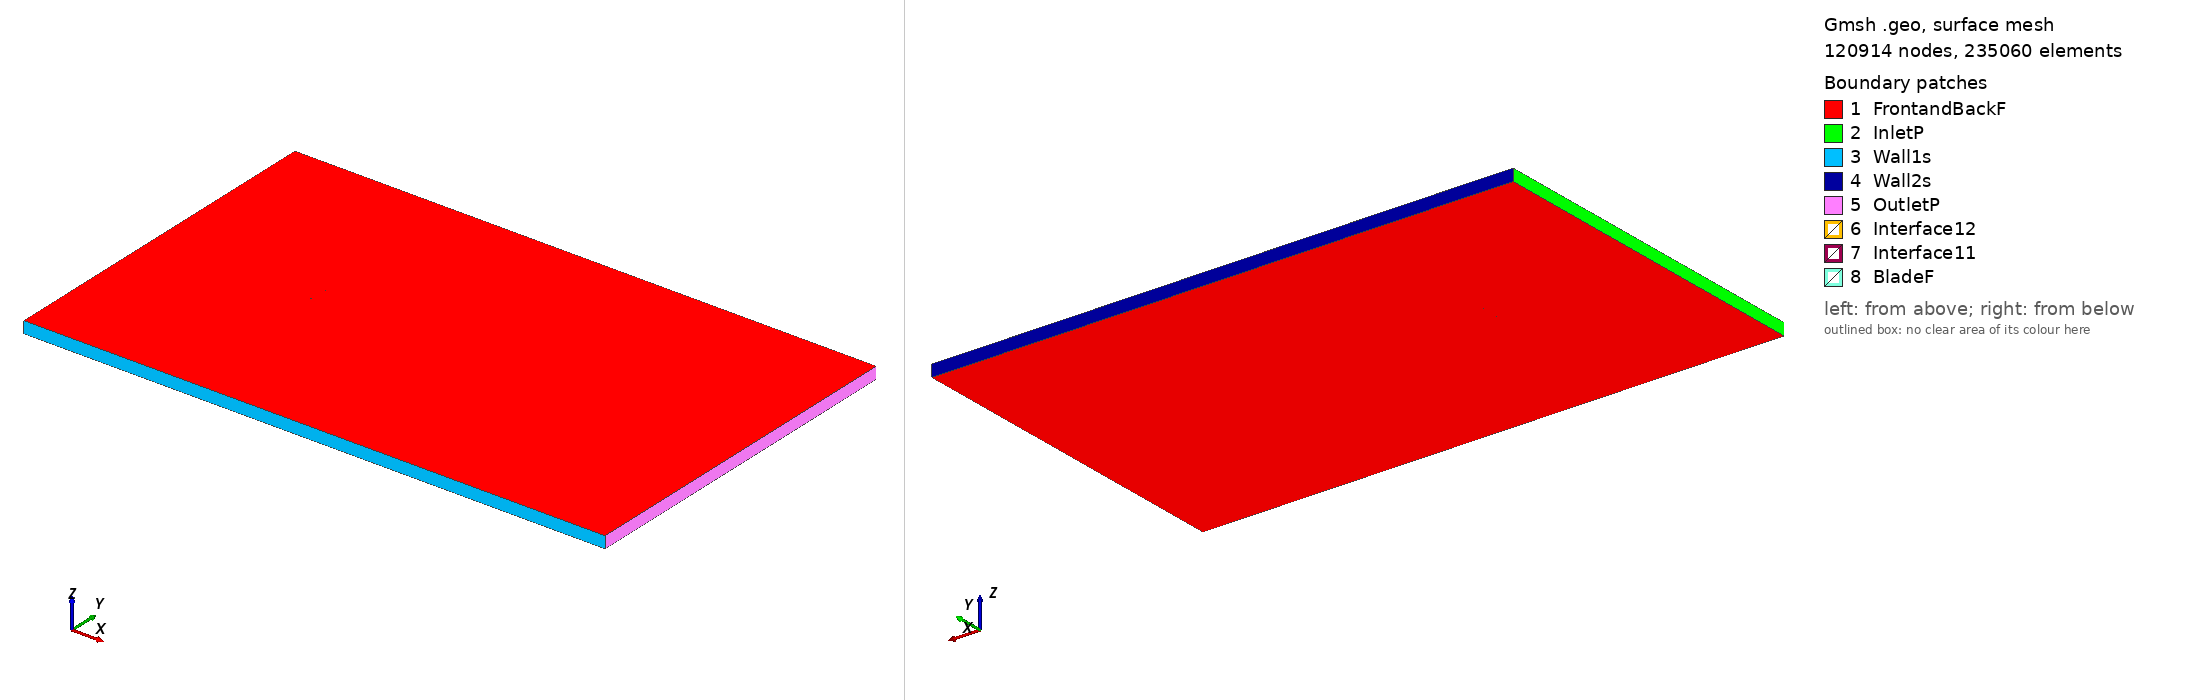

Gmsh geometry script, surface-meshed: 120914 nodes, 235060 surface elements. Boundary patches (legend numbers): 1 FrontandBackF, 2 InletP, 3 Wall1s, 4 Wall2s, 5 OutletP, 6 Interface12, 7 Interface11, 8 BladeF. Left view from above one corner, right view from below the opposite corner. Legend entries are the model's physical surfaces. The drawing asked Gmsh for element sizes between 1% and 20% of the model's largest extent; the script's own settings can give other sizes.

=== ag19_tsr_-2.5731_aoa_5.6553.geo (drawn) ===
SetFactory("OpenCASCADE");

Point(1) = {0.074839, 0.732495, 0, 1.0};
Point(2) = {0.073456, 0.732763, 0, 1.0};
Point(3) = {0.071122, 0.733214, 0, 1.0};
Point(4) = {0.068787, 0.733664, 0, 1.0};
Point(5) = {0.066453, 0.734111, 0, 1.0};
Point(6) = {0.064119, 0.734556, 0, 1.0};
Point(7) = {0.061784, 0.734999, 0, 1.0};
Point(8) = {0.059450, 0.735439, 0, 1.0};
Point(9) = {0.057115, 0.735877, 0, 1.0};
Point(10) = {0.054779, 0.736312, 0, 1.0};
Point(11) = {0.052444, 0.736745, 0, 1.0};
Point(12) = {0.050108, 0.737176, 0, 1.0};
Point(13) = {0.047771, 0.737604, 0, 1.0};
Point(14) = {0.045435, 0.738030, 0, 1.0};
Point(15) = {0.043098, 0.738454, 0, 1.0};
Point(16) = {0.040761, 0.738875, 0, 1.0};
Point(17) = {0.038424, 0.739293, 0, 1.0};
Point(18) = {0.036087, 0.739707, 0, 1.0};
Point(19) = {0.033749, 0.740116, 0, 1.0};
Point(20) = {0.031411, 0.740520, 0, 1.0};
Point(21) = {0.029074, 0.740920, 0, 1.0};
Point(22) = {0.026735, 0.741314, 0, 1.0};
Point(23) = {0.024396, 0.741703, 0, 1.0};
Point(24) = {0.022057, 0.742087, 0, 1.0};
Point(25) = {0.019718, 0.742465, 0, 1.0};
Point(26) = {0.017378, 0.742838, 0, 1.0};
Point(27) = {0.015038, 0.743204, 0, 1.0};
Point(28) = {0.012699, 0.743564, 0, 1.0};
Point(29) = {0.010359, 0.743918, 0, 1.0};
Point(30) = {0.008018, 0.744266, 0, 1.0};
Point(31) = {0.005678, 0.744607, 0, 1.0};
Point(32) = {0.003338, 0.744941, 0, 1.0};
Point(33) = {0.000997, 0.745269, 0, 1.0};
Point(34) = {-0.001344, 0.745590, 0, 1.0};
Point(35) = {-0.003683, 0.745904, 0, 1.0};
Point(36) = {-0.006023, 0.746210, 0, 1.0};
Point(37) = {-0.008364, 0.746509, 0, 1.0};
Point(38) = {-0.010702, 0.746801, 0, 1.0};
Point(39) = {-0.013042, 0.747084, 0, 1.0};
Point(40) = {-0.015381, 0.747359, 0, 1.0};
Point(41) = {-0.017718, 0.747626, 0, 1.0};
Point(42) = {-0.020055, 0.747883, 0, 1.0};
Point(43) = {-0.022392, 0.748131, 0, 1.0};
Point(44) = {-0.024727, 0.748369, 0, 1.0};
Point(45) = {-0.027060, 0.748595, 0, 1.0};
Point(46) = {-0.029394, 0.748811, 0, 1.0};
Point(47) = {-0.031725, 0.749013, 0, 1.0};
Point(48) = {-0.034053, 0.749202, 0, 1.0};
Point(49) = {-0.036381, 0.749375, 0, 1.0};
Point(50) = {-0.038705, 0.749532, 0, 1.0};
Point(51) = {-0.041026, 0.749670, 0, 1.0};
Point(52) = {-0.043344, 0.749787, 0, 1.0};
Point(53) = {-0.045654, 0.749881, 0, 1.0};
Point(54) = {-0.047959, 0.749950, 0, 1.0};
Point(55) = {-0.050256, 0.749991, 0, 1.0};
Point(56) = {-0.052542, 0.750000, 0, 1.0};
Point(57) = {-0.054817, 0.749974, 0, 1.0};
Point(58) = {-0.057073, 0.749908, 0, 1.0};
Point(59) = {-0.059308, 0.749797, 0, 1.0};
Point(60) = {-0.061513, 0.749633, 0, 1.0};
Point(61) = {-0.063681, 0.749408, 0, 1.0};
Point(62) = {-0.065792, 0.749112, 0, 1.0};
Point(63) = {-0.067817, 0.748733, 0, 1.0};
Point(64) = {-0.069691, 0.748264, 0, 1.0};
Point(65) = {-0.071289, 0.747730, 0, 1.0};
Point(66) = {-0.072489, 0.747200, 0, 1.0};
Point(67) = {-0.073296, 0.746737, 0, 1.0};
Point(68) = {-0.073826, 0.746349, 0, 1.0};
Point(69) = {-0.074181, 0.746019, 0, 1.0};
Point(70) = {-0.074419, 0.745728, 0, 1.0};
Point(71) = {-0.074570, 0.745462, 0, 1.0};
Point(72) = {-0.074635, 0.745211, 0, 1.0};
Point(73) = {-0.074597, 0.744958, 0, 1.0};
Point(74) = {-0.074433, 0.744709, 0, 1.0};
Point(75) = {-0.074149, 0.744480, 0, 1.0};
Point(76) = {-0.073741, 0.744247, 0, 1.0};
Point(77) = {-0.073151, 0.743989, 0, 1.0};
Point(78) = {-0.072265, 0.743687, 0, 1.0};
Point(79) = {-0.070942, 0.743337, 0, 1.0};
Point(80) = {-0.069197, 0.742977, 0, 1.0};
Point(81) = {-0.067187, 0.742644, 0, 1.0};
Point(82) = {-0.065046, 0.742348, 0, 1.0};
Point(83) = {-0.062842, 0.742087, 0, 1.0};
Point(84) = {-0.060599, 0.741854, 0, 1.0};
Point(85) = {-0.058331, 0.741644, 0, 1.0};
Point(86) = {-0.056044, 0.741453, 0, 1.0};
Point(87) = {-0.053743, 0.741275, 0, 1.0};
Point(88) = {-0.051433, 0.741108, 0, 1.0};
Point(89) = {-0.049113, 0.740950, 0, 1.0};
Point(90) = {-0.046787, 0.740799, 0, 1.0};
Point(91) = {-0.044455, 0.740653, 0, 1.0};
Point(92) = {-0.042118, 0.740513, 0, 1.0};
Point(93) = {-0.039778, 0.740375, 0, 1.0};
Point(94) = {-0.037434, 0.740240, 0, 1.0};
Point(95) = {-0.035087, 0.740107, 0, 1.0};
Point(96) = {-0.032737, 0.739975, 0, 1.0};
Point(97) = {-0.030384, 0.739844, 0, 1.0};
Point(98) = {-0.028030, 0.739713, 0, 1.0};
Point(99) = {-0.025673, 0.739582, 0, 1.0};
Point(100) = {-0.023313, 0.739451, 0, 1.0};
Point(101) = {-0.020951, 0.739319, 0, 1.0};
Point(102) = {-0.018587, 0.739186, 0, 1.0};
Point(103) = {-0.016220, 0.739052, 0, 1.0};
Point(104) = {-0.013851, 0.738916, 0, 1.0};
Point(105) = {-0.011480, 0.738779, 0, 1.0};
Point(106) = {-0.009107, 0.738639, 0, 1.0};
Point(107) = {-0.006732, 0.738497, 0, 1.0};
Point(108) = {-0.004357, 0.738352, 0, 1.0};
Point(109) = {-0.001984, 0.738204, 0, 1.0};
Point(110) = {0.000387, 0.738053, 0, 1.0};
Point(111) = {0.002755, 0.737899, 0, 1.0};
Point(112) = {0.005123, 0.737742, 0, 1.0};
Point(113) = {0.007488, 0.737582, 0, 1.0};
Point(114) = {0.009851, 0.737417, 0, 1.0};
Point(115) = {0.012213, 0.737250, 0, 1.0};
Point(116) = {0.014575, 0.737079, 0, 1.0};
Point(117) = {0.016935, 0.736903, 0, 1.0};
Point(118) = {0.019294, 0.736723, 0, 1.0};
Point(119) = {0.021652, 0.736538, 0, 1.0};
Point(120) = {0.024009, 0.736347, 0, 1.0};
Point(121) = {0.026364, 0.736152, 0, 1.0};
Point(122) = {0.028718, 0.735952, 0, 1.0};
Point(123) = {0.031071, 0.735747, 0, 1.0};
Point(124) = {0.033423, 0.735536, 0, 1.0};
Point(125) = {0.035773, 0.735321, 0, 1.0};
Point(126) = {0.038122, 0.735100, 0, 1.0};
Point(127) = {0.040471, 0.734874, 0, 1.0};
Point(128) = {0.042818, 0.734643, 0, 1.0};
Point(129) = {0.045165, 0.734406, 0, 1.0};
Point(130) = {0.047512, 0.734165, 0, 1.0};
Point(131) = {0.049859, 0.733918, 0, 1.0};
Point(132) = {0.052205, 0.733667, 0, 1.0};
Point(133) = {0.054551, 0.733410, 0, 1.0};
Point(134) = {0.056897, 0.733148, 0, 1.0};
Point(135) = {0.059242, 0.732881, 0, 1.0};
Point(136) = {0.061588, 0.732610, 0, 1.0};
Point(137) = {0.063934, 0.732334, 0, 1.0};
Point(138) = {0.066280, 0.732053, 0, 1.0};
Point(139) = {0.068625, 0.731768, 0, 1.0};
Point(140) = {0.070971, 0.731479, 0, 1.0};
Point(141) = {0.073316, 0.731185, 0, 1.0};
Point(142) = {0.074693, 0.731013, 0, 1.0};
Point(143) = {-0.074839, -0.732495, 0, 1.0};
Point(144) = {-0.073456, -0.732763, 0, 1.0};
Point(145) = {-0.071122, -0.733214, 0, 1.0};
Point(146) = {-0.068787, -0.733664, 0, 1.0};
Point(147) = {-0.066453, -0.734111, 0, 1.0};
Point(148) = {-0.064119, -0.734556, 0, 1.0};
Point(149) = {-0.061784, -0.734999, 0, 1.0};
Point(150) = {-0.059450, -0.735439, 0, 1.0};
Point(151) = {-0.057115, -0.735877, 0, 1.0};
Point(152) = {-0.054779, -0.736312, 0, 1.0};
Point(153) = {-0.052444, -0.736745, 0, 1.0};
Point(154) = {-0.050108, -0.737176, 0, 1.0};
Point(155) = {-0.047771, -0.737604, 0, 1.0};
Point(156) = {-0.045435, -0.738030, 0, 1.0};
Point(157) = {-0.043098, -0.738454, 0, 1.0};
Point(158) = {-0.040761, -0.738875, 0, 1.0};
Point(159) = {-0.038424, -0.739293, 0, 1.0};
Point(160) = {-0.036087, -0.739707, 0, 1.0};
Point(161) = {-0.033749, -0.740116, 0, 1.0};
Point(162) = {-0.031411, -0.740520, 0, 1.0};
Point(163) = {-0.029074, -0.740920, 0, 1.0};
Point(164) = {-0.026735, -0.741314, 0, 1.0};
Point(165) = {-0.024396, -0.741703, 0, 1.0};
Point(166) = {-0.022057, -0.742087, 0, 1.0};
Point(167) = {-0.019718, -0.742465, 0, 1.0};
Point(168) = {-0.017378, -0.742838, 0, 1.0};
Point(169) = {-0.015038, -0.743204, 0, 1.0};
Point(170) = {-0.012699, -0.743564, 0, 1.0};
Point(171) = {-0.010359, -0.743918, 0, 1.0};
Point(172) = {-0.008018, -0.744266, 0, 1.0};
Point(173) = {-0.005678, -0.744607, 0, 1.0};
Point(174) = {-0.003338, -0.744941, 0, 1.0};
Point(175) = {-0.000997, -0.745269, 0, 1.0};
Point(176) = {0.001344, -0.745590, 0, 1.0};
Point(177) = {0.003683, -0.745904, 0, 1.0};
Point(178) = {0.006023, -0.746210, 0, 1.0};
Point(179) = {0.008364, -0.746509, 0, 1.0};
Point(180) = {0.010702, -0.746801, 0, 1.0};
Point(181) = {0.013042, -0.747084, 0, 1.0};
Point(182) = {0.015381, -0.747359, 0, 1.0};
Point(183) = {0.017718, -0.747626, 0, 1.0};
Point(184) = {0.020055, -0.747883, 0, 1.0};
Point(185) = {0.022392, -0.748131, 0, 1.0};
Point(186) = {0.024727, -0.748369, 0, 1.0};
Point(187) = {0.027060, -0.748595, 0, 1.0};
Point(188) = {0.029394, -0.748811, 0, 1.0};
Point(189) = {0.031725, -0.749013, 0, 1.0};
Point(190) = {0.034053, -0.749202, 0, 1.0};
Point(191) = {0.036381, -0.749375, 0, 1.0};
Point(192) = {0.038705, -0.749532, 0, 1.0};
Point(193) = {0.041026, -0.749670, 0, 1.0};
Point(194) = {0.043344, -0.749787, 0, 1.0};
Point(195) = {0.045654, -0.749881, 0, 1.0};
Point(196) = {0.047959, -0.749950, 0, 1.0};
Point(197) = {0.050256, -0.749991, 0, 1.0};
Point(198) = {0.052542, -0.750000, 0, 1.0};
Point(199) = {0.054817, -0.749974, 0, 1.0};
Point(200) = {0.057073, -0.749908, 0, 1.0};
Point(201) = {0.059308, -0.749797, 0, 1.0};
Point(202) = {0.061513, -0.749633, 0, 1.0};
Point(203) = {0.063681, -0.749408, 0, 1.0};
Point(204) = {0.065792, -0.749112, 0, 1.0};
Point(205) = {0.067817, -0.748733, 0, 1.0};
Point(206) = {0.069691, -0.748264, 0, 1.0};
Point(207) = {0.071289, -0.747730, 0, 1.0};
Point(208) = {0.072489, -0.747200, 0, 1.0};
Point(209) = {0.073296, -0.746737, 0, 1.0};
Point(210) = {0.073826, -0.746349, 0, 1.0};
Point(211) = {0.074181, -0.746019, 0, 1.0};
Point(212) = {0.074419, -0.745728, 0, 1.0};
Point(213) = {0.074570, -0.745462, 0, 1.0};
Point(214) = {0.074635, -0.745211, 0, 1.0};
Point(215) = {0.074597, -0.744958, 0, 1.0};
Point(216) = {0.074433, -0.744709, 0, 1.0};
Point(217) = {0.074149, -0.744480, 0, 1.0};
Point(218) = {0.073741, -0.744247, 0, 1.0};
Point(219) = {0.073151, -0.743989, 0, 1.0};
Point(220) = {0.072265, -0.743687, 0, 1.0};
Point(221) = {0.070942, -0.743337, 0, 1.0};
Point(222) = {0.069197, -0.742977, 0, 1.0};
Point(223) = {0.067187, -0.742644, 0, 1.0};
Point(224) = {0.065046, -0.742348, 0, 1.0};
Point(225) = {0.062842, -0.742087, 0, 1.0};
Point(226) = {0.060599, -0.741854, 0, 1.0};
Point(227) = {0.058331, -0.741644, 0, 1.0};
Point(228) = {0.056044, -0.741453, 0, 1.0};
Point(229) = {0.053743, -0.741275, 0, 1.0};
Point(230) = {0.051433, -0.741108, 0, 1.0};
Point(231) = {0.049113, -0.740950, 0, 1.0};
Point(232) = {0.046787, -0.740799, 0, 1.0};
Point(233) = {0.044455, -0.740653, 0, 1.0};
Point(234) = {0.042118, -0.740513, 0, 1.0};
Point(235) = {0.039778, -0.740375, 0, 1.0};
Point(236) = {0.037434, -0.740240, 0, 1.0};
Point(237) = {0.035087, -0.740107, 0, 1.0};
Point(238) = {0.032737, -0.739975, 0, 1.0};
Point(239) = {0.030384, -0.739844, 0, 1.0};
Point(240) = {0.028030, -0.739713, 0, 1.0};
Point(241) = {0.025673, -0.739582, 0, 1.0};
Point(242) = {0.023313, -0.739451, 0, 1.0};
Point(243) = {0.020951, -0.739319, 0, 1.0};
Point(244) = {0.018587, -0.739186, 0, 1.0};
Point(245) = {0.016220, -0.739052, 0, 1.0};
Point(246) = {0.013851, -0.738916, 0, 1.0};
Point(247) = {0.011480, -0.738779, 0, 1.0};
Point(248) = {0.009107, -0.738639, 0, 1.0};
Point(249) = {0.006732, -0.738497, 0, 1.0};
Point(250) = {0.004357, -0.738352, 0, 1.0};
Point(251) = {0.001984, -0.738204, 0, 1.0};
Point(252) = {-0.000387, -0.738053, 0, 1.0};
Point(253) = {-0.002755, -0.737899, 0, 1.0};
Point(254) = {-0.005123, -0.737742, 0, 1.0};
Point(255) = {-0.007488, -0.737582, 0, 1.0};
Point(256) = {-0.009851, -0.737417, 0, 1.0};
Point(257) = {-0.012213, -0.737250, 0, 1.0};
Point(258) = {-0.014575, -0.737079, 0, 1.0};
Point(259) = {-0.016935, -0.736903, 0, 1.0};
Point(260) = {-0.019294, -0.736723, 0, 1.0};
Point(261) = {-0.021652, -0.736538, 0, 1.0};
Point(262) = {-0.024009, -0.736347, 0, 1.0};
Point(263) = {-0.026364, -0.736152, 0, 1.0};
Point(264) = {-0.028718, -0.735952, 0, 1.0};
Point(265) = {-0.031071, -0.735747, 0, 1.0};
Point(266) = {-0.033423, -0.735536, 0, 1.0};
Point(267) = {-0.035773, -0.735321, 0, 1.0};
Point(268) = {-0.038122, -0.735100, 0, 1.0};
Point(269) = {-0.040471, -0.734874, 0, 1.0};
Point(270) = {-0.042818, -0.734643, 0, 1.0};
Point(271) = {-0.045165, -0.734406, 0, 1.0};
Point(272) = {-0.047512, -0.734165, 0, 1.0};
Point(273) = {-0.049859, -0.733918, 0, 1.0};
Point(274) = {-0.052205, -0.733667, 0, 1.0};
Point(275) = {-0.054551, -0.733410, 0, 1.0};
Point(276) = {-0.056897, -0.733148, 0, 1.0};
Point(277) = {-0.059242, -0.732881, 0, 1.0};
Point(278) = {-0.061588, -0.732610, 0, 1.0};
Point(279) = {-0.063934, -0.732334, 0, 1.0};
Point(280) = {-0.066280, -0.732053, 0, 1.0};
Point(281) = {-0.068625, -0.731768, 0, 1.0};
Point(282) = {-0.070971, -0.731479, 0, 1.0};
Point(283) = {-0.073316, -0.731185, 0, 1.0};
Point(284) = {-0.074693, -0.731013, 0, 1.0};

// Lines: first blade (splines 1-4)
Spline(1) = {1:47};
Spline(2) = {47:96};
Spline(3) = {96:142};
Spline(4) = {142,1};

// Lines: second blade (splines 5-8)
Spline(5) = {143:189};
Spline(6) = {189:238};
Spline(7) = {238:284};
Spline(8) = {284,143};

// Outer domain (points 20001-4 and lines)
Point(285) = {-13.50000000, -15.00000000, 0, 1.0};
Point(286) = {-13.50000000, 15.00000000, 0, 1.0};
Point(287) = {36.00000000, 15.00000000, 0, 1.0};
Point(288) = {36.00000000, -15.00000000, 0, 1.0};
Line(11) = {285, 286};
Line(12) = {286, 287};
Line(13) = {287, 288};
Line(14) = {285, 288};

// Interface (between moving and stationary domain) (circles)
Circle(9) = {0, 0, 0, 0.80000000, 0, 2*Pi};
Circle(10) = {0, 0, 0, 0.80000000, 0, 2*Pi};

// Loops collect Lines/Splines/etc (blade1, blade2, domain, first circle)
Line Loop(1) = {1:4};
Line Loop(2) = {5:8};
Line Loop(3) = {11,12,13,-14};
Line Loop(4) = {9};

// BooleanDifference cuts out the circle/interface from the domain
Plane Surface(1) = {3};
Plane Surface(2) = {4};
BooleanDifference{ Surface{1}; Delete;}{ Surface{2}; Delete;}

// This one cuts out the blades from the inner circle/interface
Line Loop(6) = {10};
Plane Surface(5) = {6};
Plane Surface(6) = {1};
Plane Surface(7) = {2};
BooleanDifference{ Surface{5}; Delete;}{ Surface{6,7}; Delete;}

// extrude to 3rd dimension
Extrude {0, 0, 1} {Surface{1}; Surface{5}; Layers{1}; Recombine;}

// Physical Surfaces are the named boundaries (patches)
Physical Surface("Interface11") = {12};
Physical Surface("Interface12") = {10};

// sides of domain
Physical Surface("InletP") = {6};
Physical Surface("OutletP") = {9};

// top and bottom of domain
Physical Surface("Wall1s") = {7};
Physical Surface("Wall2s") = {8};

// Check FrontandBackF by ensuring there is nothing in the 3rd dimension
Physical Surface("FrontandBackF") = {1,11,5,21};
Physical Surface("BladeF") = {13:20};
Physical Volume("Turbine") = {2};
Physical Volume("Farfield") = {1};

// settings for airfoil boundary layer
Field[1] = BoundaryLayer;
Field[1].EdgesList = {1:8};
Field[1].hwall_n = 1e-3;
Field[1].thickness = 1.5e-2;
Field[1].ratio = 1.05;
Field[1].Quads = 1;
BoundaryLayer Field = 1;

// control points for mesh (blade and interface)
// floor((arc length / 1.5mm)/ 6) -> Transfinite Line
Transfinite Line {1,2,3,5,6,7} = 33 Using Progression 1;
Transfinite Line {4,8} = 2 Using Progression 1;
Transfinite Line {9, 15} = 800 Using Progression 1;

// For more information on gmsh syntax, visit http://gmsh.info/doc/texinfo/gmsh.html
